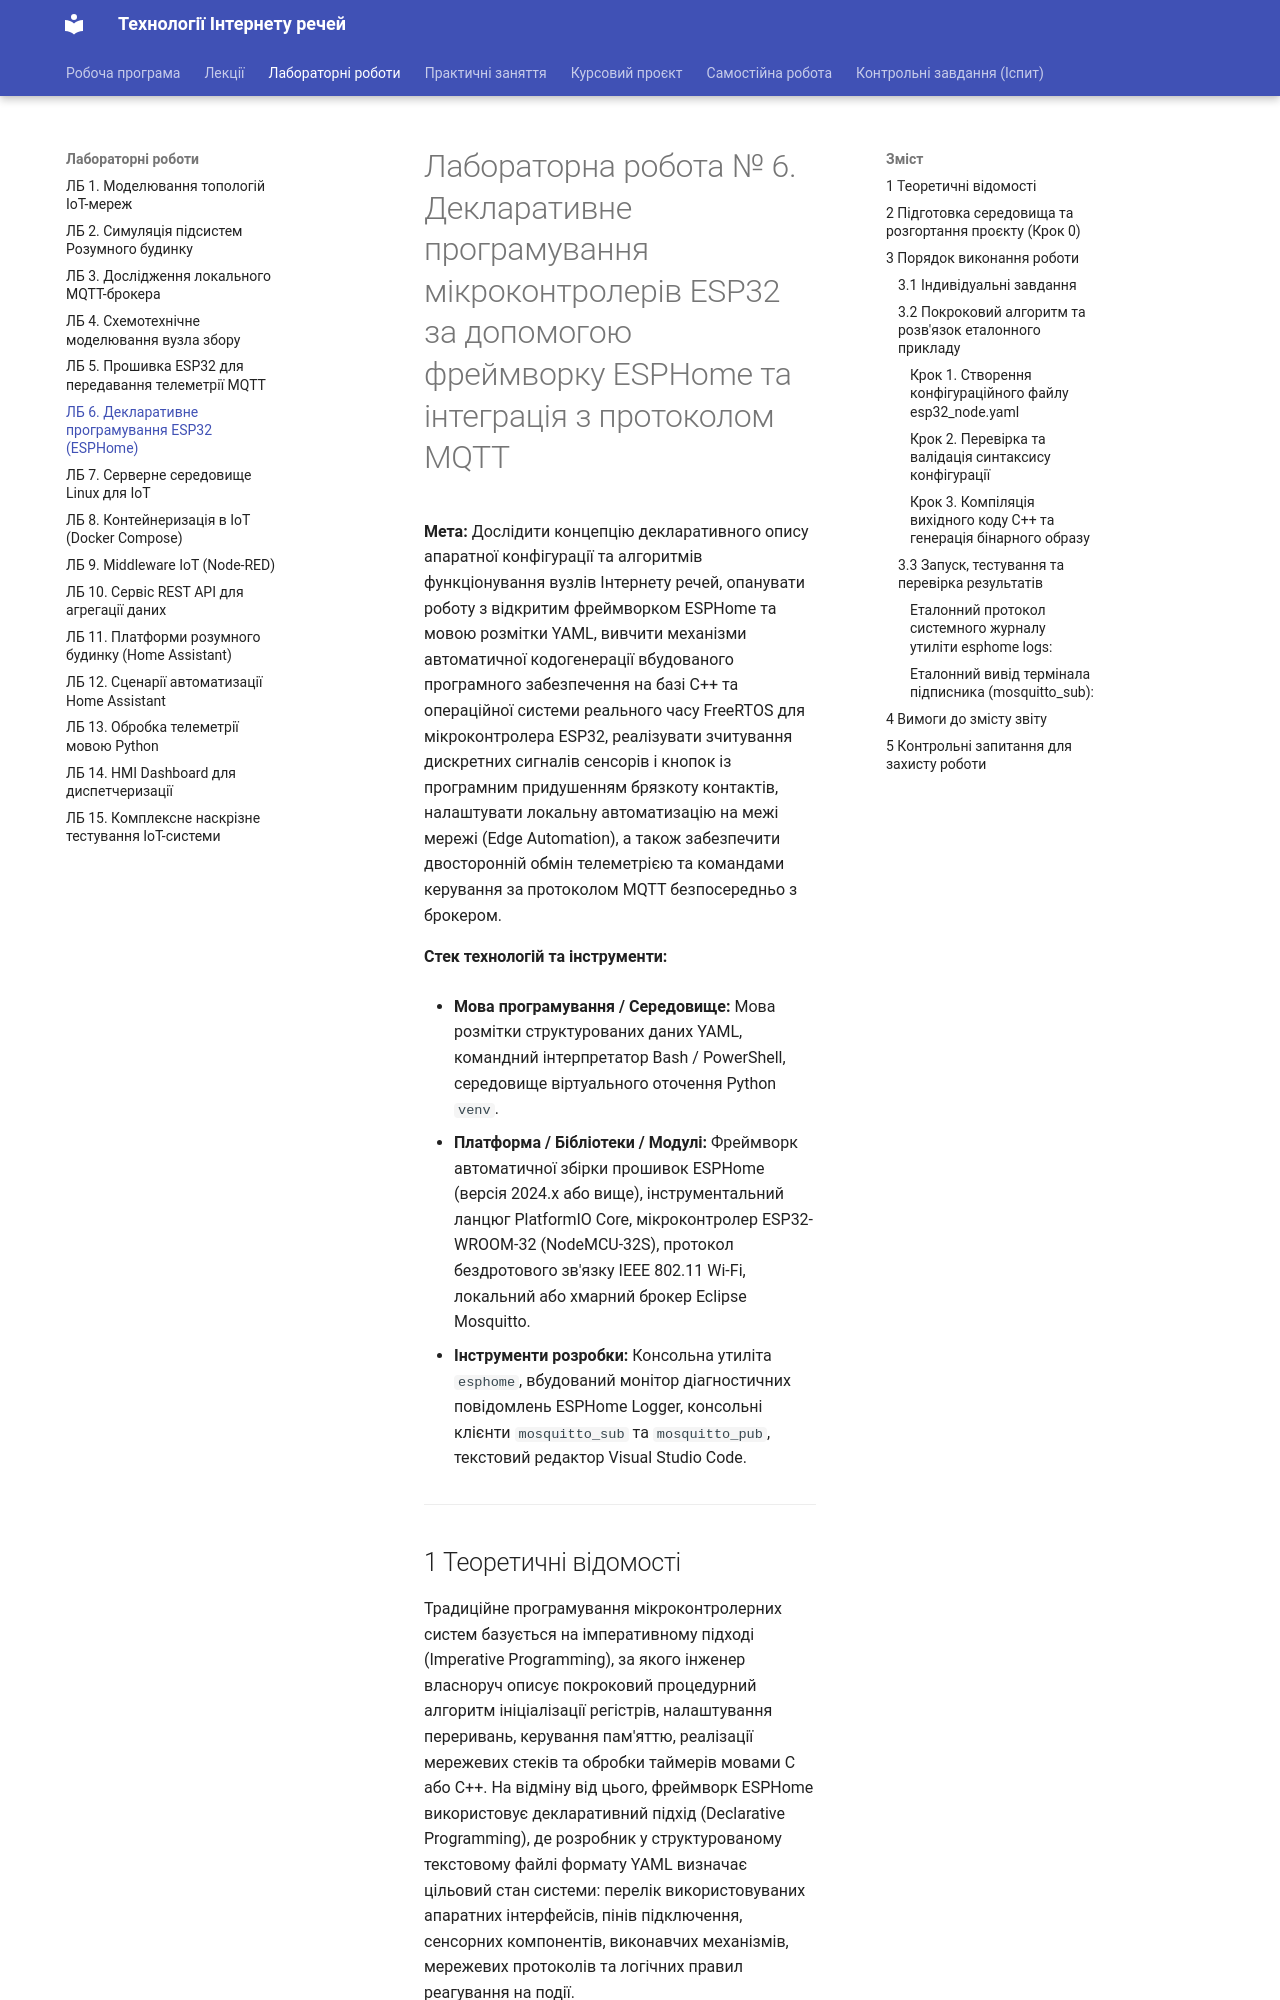

repository: KyryloVadurin/iot-technologies · page: lb/lb6/index.html · generator: mkdocs

# Лабораторна робота № 6. Декларативне програмування мікроконтролерів ESP32 за допомогою фреймворку ESPHome та інтеграція з протоколом MQTT

**Мета:** Дослідити концепцію декларативного опису апаратної конфігурації та алгоритмів функціонування вузлів Інтернету речей, опанувати роботу з відкритим фреймворком ESPHome та мовою розмітки YAML, вивчити механізми автоматичної кодогенерації вбудованого програмного забезпечення на базі C++ та операційної системи реального часу FreeRTOS для мікроконтролера ESP32, реалізувати зчитування дискретних сигналів сенсорів і кнопок із програмним придушенням брязкоту контактів, налаштувати локальну автоматизацію на межі мережі (Edge Automation), а також забезпечити двосторонній обмін телеметрією та командами керування за протоколом MQTT безпосередньо з брокером.

**Стек технологій та інструменти:**
* **Мова програмування / Середовище:** Мова розмітки структурованих даних YAML, командний інтерпретатор Bash / PowerShell, середовище віртуального оточення Python `venv`.
* **Платформа / Бібліотеки / Модулі:** Фреймворк автоматичної збірки прошивок ESPHome (версія 2024.x або вище), інструментальний ланцюг PlatformIO Core, мікроконтролер ESP32-WROOM-32 (NodeMCU-32S), протокол бездротового зв'язку IEEE 802.11 Wi-Fi, локальний або хмарний брокер Eclipse Mosquitto.
* **Інструменти розробки:** Консольна утиліта `esphome`, вбудований монітор діагностичних повідомлень ESPHome Logger, консольні клієнти `mosquitto_sub` та `mosquitto_pub`, текстовий редактор Visual Studio Code.

---
